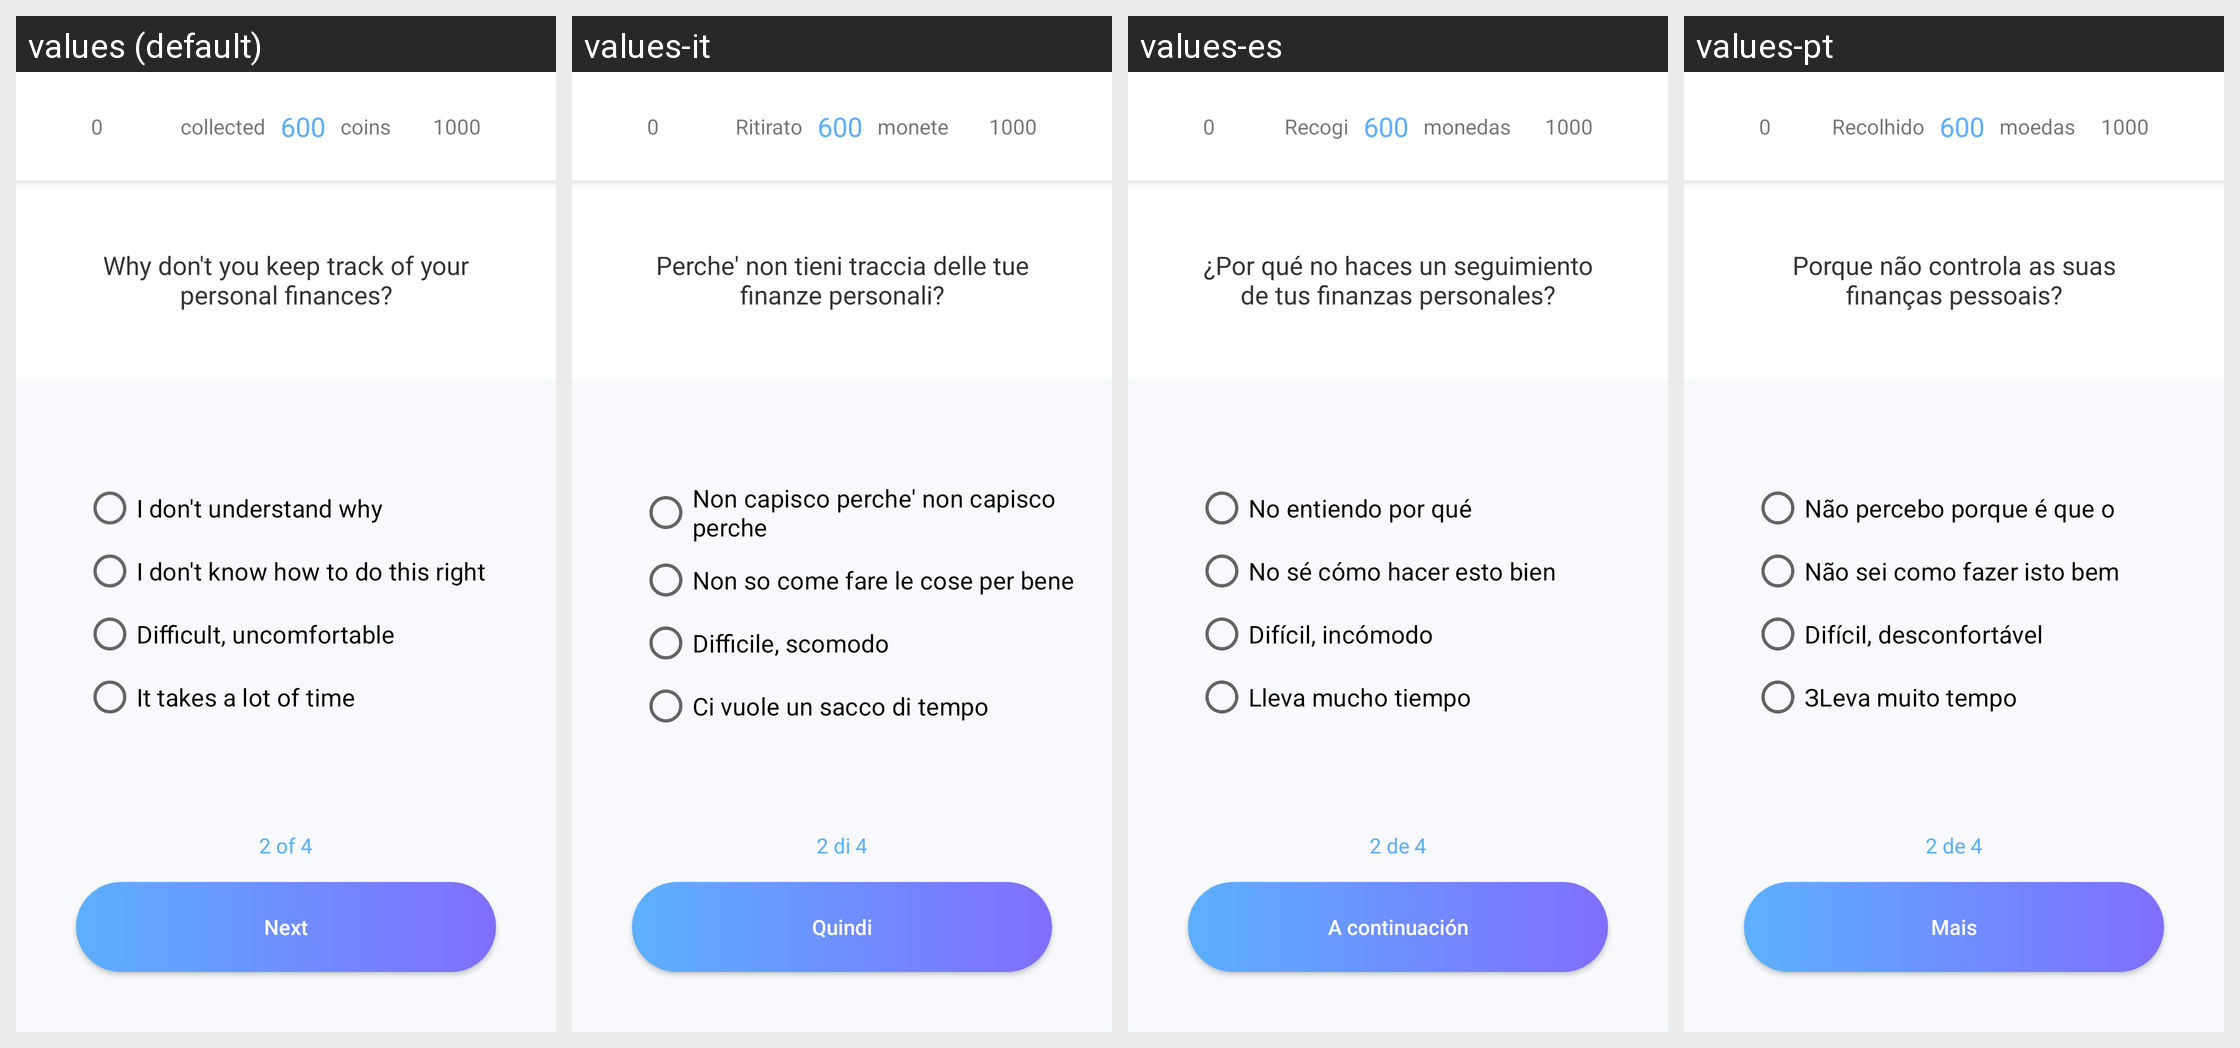

Strings drawn on this Android screen and how each of the app's shown locales translates them:
Android screen res/layout/activity_no2.xml rendered under 4 locales, left to right: values (default), values-it, values-es, values-pt. Device: Nexus 5 (rendered at 1080×1920; each locale shown at half size, 540×960, under a caption strip naming it); theme AppTheme.ToolBar.
Other locales in the repository, not shown: values-ar, values-de, values-en, values-fr, values-ru, values-th, values-vi.
Strings drawn on this screen, with the default value and each locale's value (text and hints the layout hard-codes, and strings that could not be matched under every locale, appear in the picture but are not listed):

taken
  values: collected   
  values-it: Ritirato   
  values-es: Recogi   
  values-pt: Recolhido   

coins
  values:    coins
  values-it:    monete
  values-es:    monedas
  values-pt:    moedas

no_q2
  values: Why don't you keep track of your personal finances?
  values-it: Perche' non tieni traccia delle tue finanze personali?
  values-es: ¿Por qué no haces un seguimiento de tus finanzas personales?
  values-pt: Porque não controla as suas finanças pessoais?

no_answer_2_1
  values: I don't understand why
  values-it: Non capisco perche' non capisco perche
  values-es: No entiendo por qué
  values-pt: Não percebo porque é que o

no_answer_2_2
  values: I don't know how to do this right
  values-it: Non so come fare le cose per bene
  values-es: No sé cómo hacer esto bien
  values-pt: Não sei como fazer isto bem

no_answer_2_3
  values: Difficult, uncomfortable
  values-it: Difficile, scomodo
  values-es: Difícil, incómodo
  values-pt: Difícil, desconfortável

no_answer_2_4
  values: It takes a lot of time
  values-it: Ci vuole un sacco di tempo
  values-es: Lleva mucho tiempo
  values-pt: ЗLeva muito tempo

page2_no
  values: 2 of 4
  values-it: 2 di 4
  values-es: 2 de 4
  values-pt: 2 de 4

next
  values: Next
  values-it: Quindi
  values-es: A continuación
  values-pt: Mais
